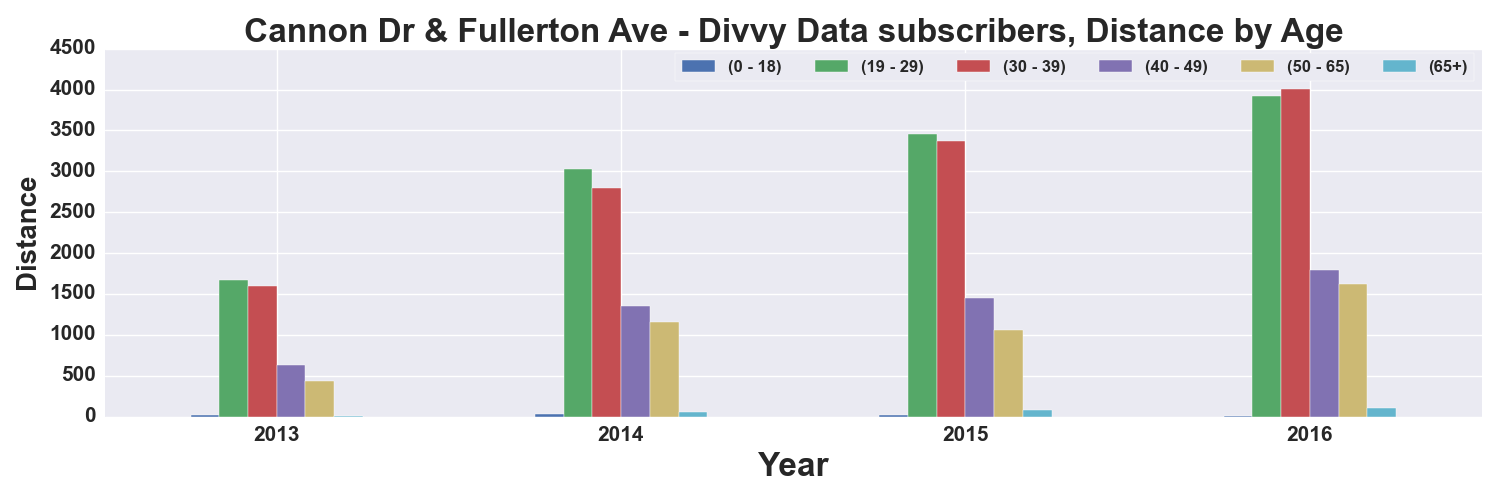

Data behind this chart, as committed beside it:
, START TIME YEAR, DISTANCE_Miles, DISTANCE_Miles, DISTANCE_Miles, DISTANCE_Miles, DISTANCE_Miles, DISTANCE_Miles
AGE_GROUP, , 0 - 18, 19 - 29, 30 - 39, 40 - 49, 50 - 65, 65+
0, 2013, 15.14, 1673, 1602, 629.4, 437.1, 11.31
1, 2014, 31.62, 3026, 2799, 1350, 1161, 56.96
2, 2015, 16.44, 3456, 3376, 1452, 1061, 86.51
3, 2016, 13.25, 3922, 4004, 1797, 1626, 106.5
